Image classification data set "cropped_belgiumts" (Yimeng000/ITCS352_DL_Project on GitHub). Class labels (10): blue circles, diamonds, forbidden, rectangles down, rectangles up, red blue circles, red circles, reversed triangle, squares, triangles.

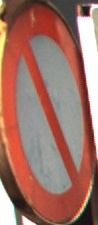
Label: red blue circles

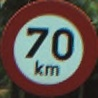
Label: red circles

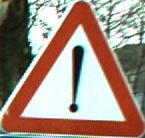
Label: triangles

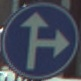
Label: blue circles

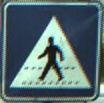
Label: squares

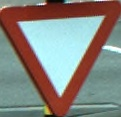
Label: reversed triangle
